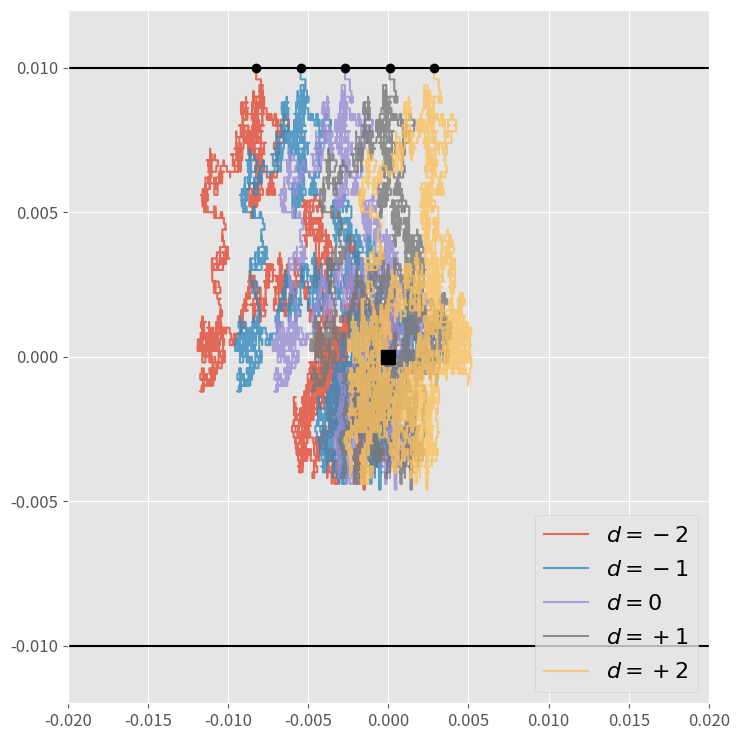

Write the Python code that produced this figure.

# coding: utf-8

# In[2]:

import numpy as np
import pandas as pd
import matplotlib.pyplot as plt
plt.style.use('ggplot')
pltparams = {'legend.fontsize': 16, 'axes.labelsize': 20, 'axes.titlesize': 20,
             'xtick.labelsize': 12, 'ytick.labelsize':12, 'figure.figsize': (7.5, 7.5),}
plt.rcParams.update(pltparams)

def model2RW(params,p0,deltapm):        # simulate Random-Walk for 1 transaction
    price = np.array([p0[0], p0[1]])    # initialize mid-prices for dealers p_1 and p_2
    cdp   = params['c']*params['dp']    # define random step size
    ddt   = params['d']*params['dt']    # define trend drift term
    Dt    = [price[0]-price[1]]         # initialize price difference as empty list
    At    = [np.average(price)]         # initialize avg price as empy list
    while np.abs(price[0]-price[1]) < params['L']:
        price=price+np.random.choice([-cdp,cdp],size=2) # random walk step for mid-prices Eq. (L4)
        price=price+ddt*deltapm         # Model 2 : add trend-following term in Eq. (L4)
        Dt.append(price[0]-price[1])
        At.append(np.average(price))
    return np.array(Dt),np.array(At)-At[0] # return difference array and average centered at zero
def plot5(ax, dvalues, labels):
    params={'L':0.01,'c':0.01,'dp':0.01,'dt':0.01**2, 'd':1.25, 'M':1} # define model parameters
    p0 = [100.25, 100.25]
    deltapm = 0.003
    for dval,lbl in zip(dvalues, labels):
        np.random.seed(123456)
        params['d'] = dval
        Dt,At = model2RW(params, p0, deltapm) 
        ax.plot(At,Dt,alpha=0.8,label=lbl)    #plot RW
        ax.plot(At[-1],Dt[-1],marker='o',color='k') # plot last point
    ax.plot(0, 0, marker='s', color='k', markersize=10) # starting position
    ax.plot([-0.04,0.04],[params['L'],params['L']],color='k') #top absorbing boundary P=L
    ax.plot([-0.04,0.04],[-params['L'],-params['L']],color='k') #bottom absorbing boundary P=-L
    ax.set_ylim([-0.012, 0.012])
    ax.set_xlim([-0.02, 0.02])
    ax.legend(loc=4,framealpha=0.8)
    
get_ipython().magic('matplotlib inline')
fig, ax = plt.subplots(figsize=(7.5,7.5))
plot5(ax, [-2.0,-1.0,0.0,1.0,2.0], [r'$d = -2$',r'$d = -1$',r'$d = 0$',r'$d = +1$',r'$d = +2$'])
ax.set_xlim([-0.020,0.020])
fig.tight_layout()
plt.show()

